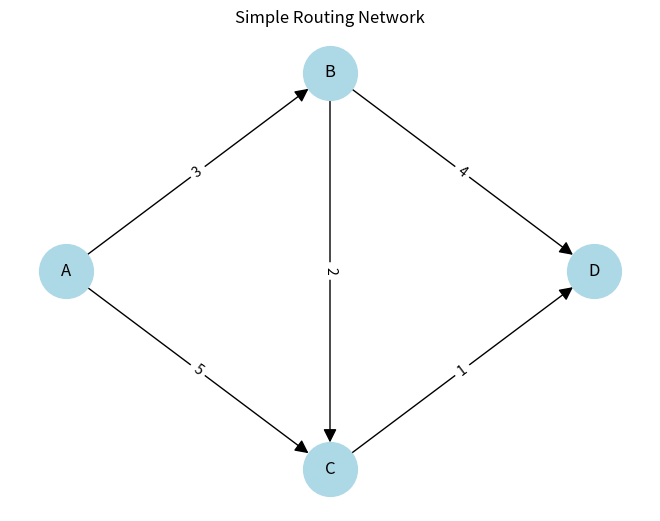

Source code (Python):
import networkx as nx
import matplotlib.pyplot as plt

# Create a directed graph
G = nx.DiGraph()

# Add directed edges with travel costs
G.add_weighted_edges_from([
    ("A", "B", 3),
    ("A", "C", 5),
    ("B", "C", 2),
    ("B", "D", 4),
    ("C", "D", 1)
])

# Print graph information
print("Nodes:", list(G.nodes))
print("Edges:", list(G.edges(data=True)))

# Specify node positions for plotting
pos = {
    "A": (0, 1),
    "B": (1, 2),
    "C": (1, 0),
    "D": (2, 1)
}

# Draw nodes and directed edges
nx.draw(
    G,
    pos,
    with_labels=True,
    node_color="lightblue",
    node_size=1500,
    arrows=True,
    arrowsize=20,
    font_size=12
)

# Display edge weights
edge_labels = nx.get_edge_attributes(G, "weight")
nx.draw_networkx_edge_labels(G, pos, edge_labels=edge_labels)

plt.title("Simple Routing Network")
plt.show()
